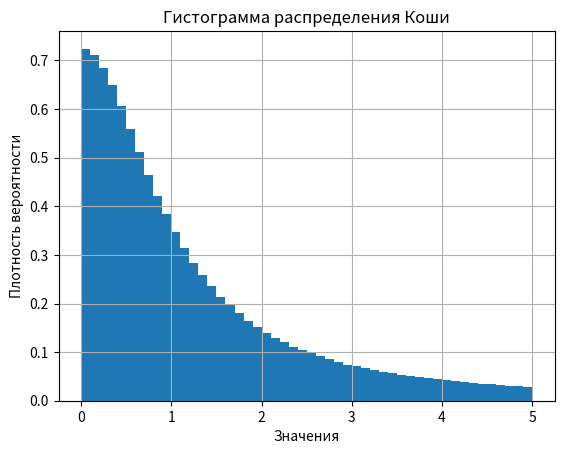

Generate this figure with matplotlib:
import numpy as np
import matplotlib.pyplot as plt

y = np.random.standard_cauchy(size=10**7)

plt.hist(y, range=(0, 5), bins=50, density=True)
plt.title('Гистограмма распределения Коши')
plt.xlabel('Значения')
plt.ylabel('Плотность вероятности')
plt.grid()
plt.show()
